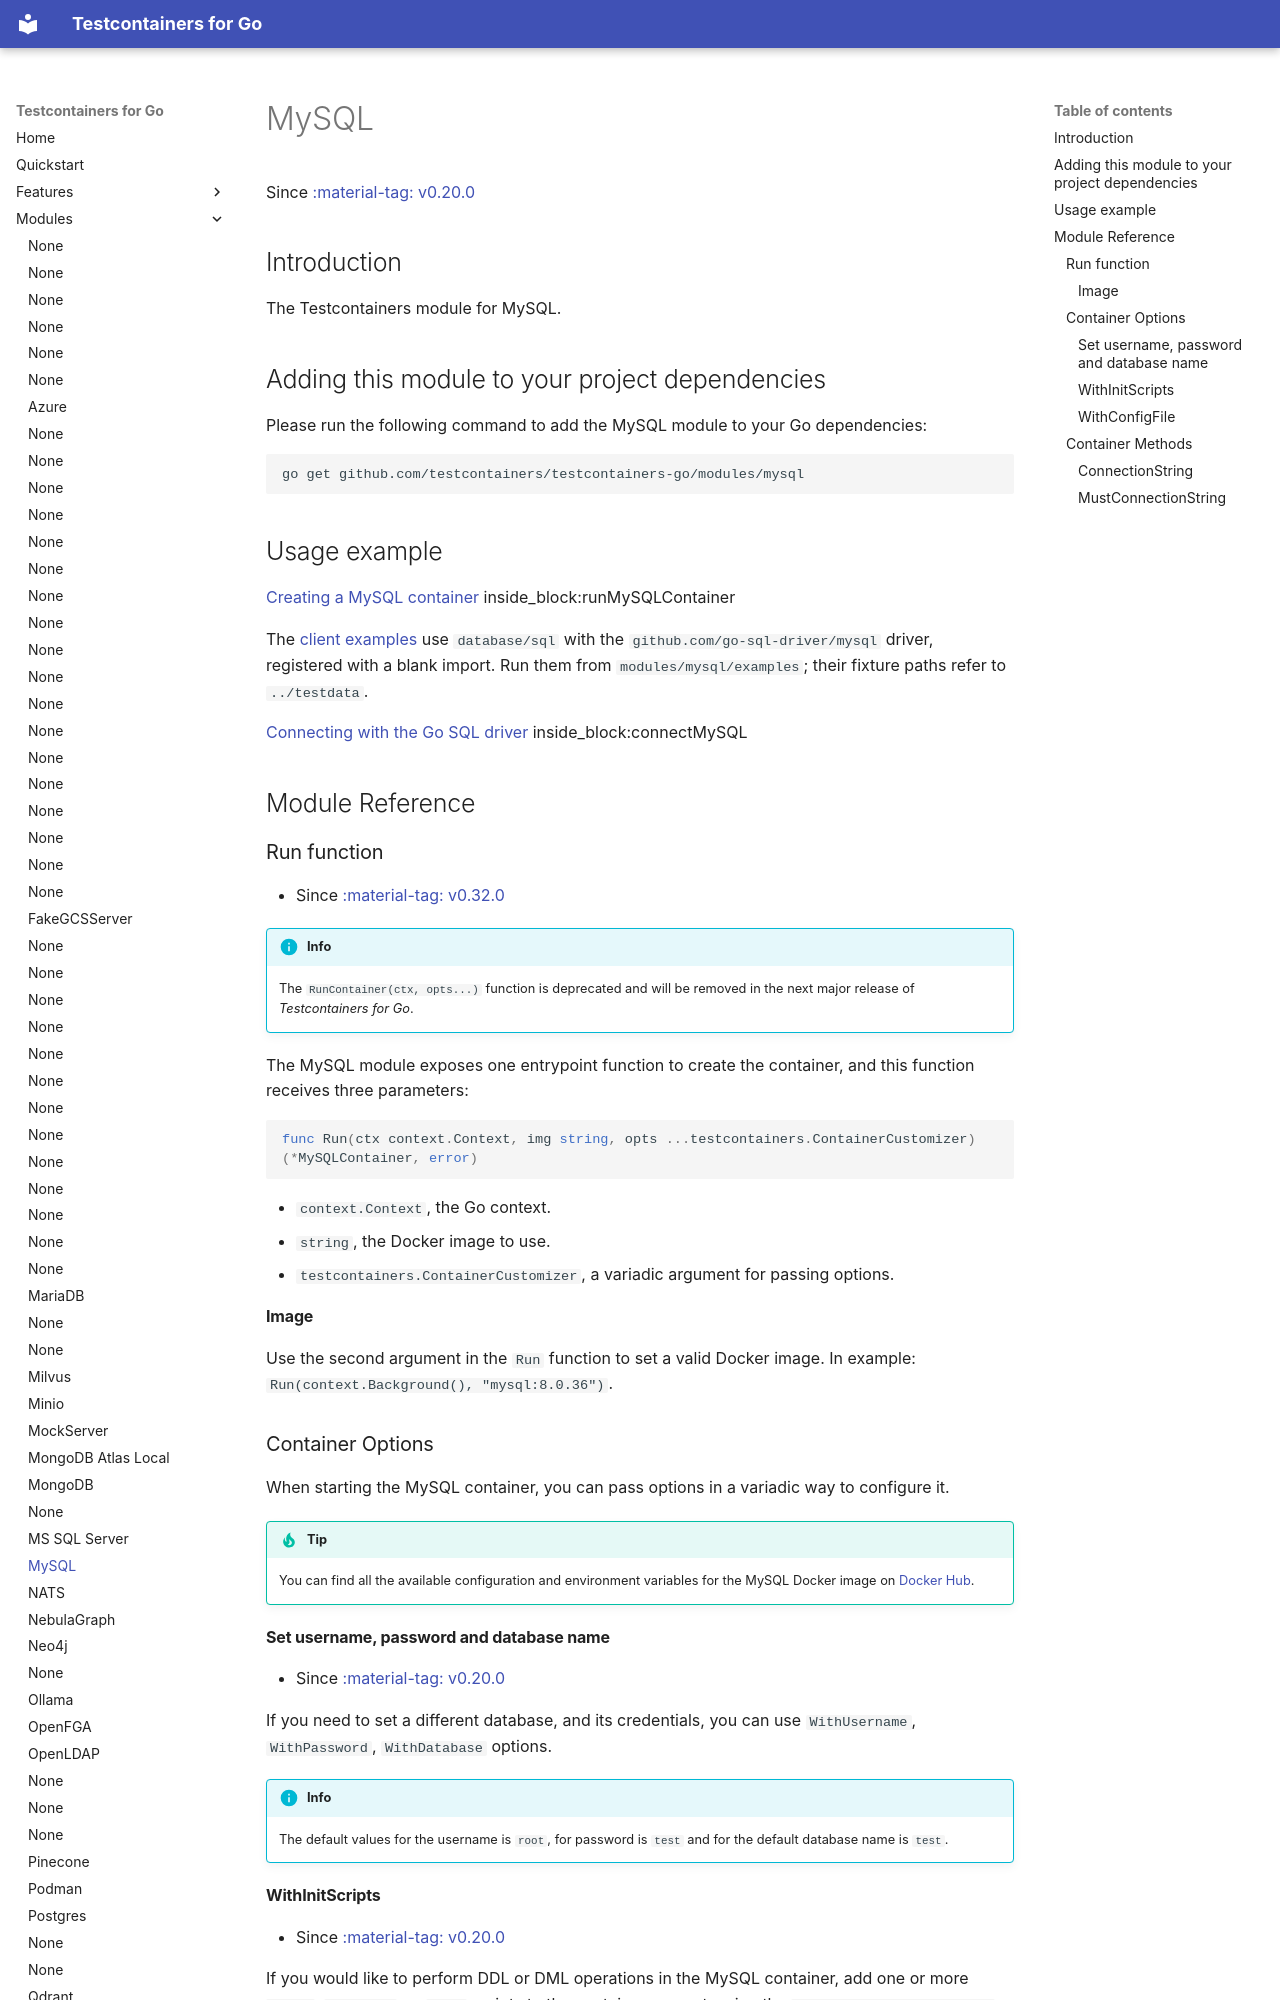

repository: testcontainers/testcontainers-go · page: modules/mysql/index.html · generator: mkdocs

# MySQL

Since <a href="https://github.com/testcontainers/testcontainers-go/releases/tag/v0.20.0"><span class="tc-version">:material-tag: v0.20.0</span></a>

## Introduction

The Testcontainers module for MySQL.

## Adding this module to your project dependencies

Please run the following command to add the MySQL module to your Go dependencies:

```
go get github.com/testcontainers/testcontainers-go/modules/mysql
```

## Usage example

<!--codeinclude--> 
[Creating a MySQL container](../../modules/mysql/examples_test.go) inside_block:runMySQLContainer
<!--/codeinclude-->

The [client examples](https://github.com/testcontainers/testcontainers-go/tree/main/modules/mysql/examples) use `database/sql` with the
`github.com/go-sql-driver/mysql` driver, registered with a blank import. Run them
from `modules/mysql/examples`; their fixture paths refer to `../testdata`.

<!--codeinclude-->
[Connecting with the Go SQL driver](../../modules/mysql/examples/examples_test.go) inside_block:connectMySQL
<!--/codeinclude-->

## Module Reference

### Run function

- Since <a href="https://github.com/testcontainers/testcontainers-go/releases/tag/v0.32.0"><span class="tc-version">:material-tag: v0.32.0</span></a>

!!!info
    The `RunContainer(ctx, opts...)` function is deprecated and will be removed in the next major release of _Testcontainers for Go_.

The MySQL module exposes one entrypoint function to create the container, and this function receives three parameters:

```golang
func Run(ctx context.Context, img string, opts ...testcontainers.ContainerCustomizer) (*MySQLContainer, error)
```

- `context.Context`, the Go context.
- `string`, the Docker image to use.
- `testcontainers.ContainerCustomizer`, a variadic argument for passing options.

#### Image

Use the second argument in the `Run` function to set a valid Docker image.
In example: `Run(context.Background(), "mysql:8.0.36")`.

### Container Options

When starting the MySQL container, you can pass options in a variadic way to configure it.

!!!tip
    You can find all the available configuration and environment variables for the MySQL Docker image on [Docker Hub](https://hub.docker.com/_/mysql).

#### Set username, password and database name

- Since <a href="https://github.com/testcontainers/testcontainers-go/releases/tag/v0.20.0"><span class="tc-version">:material-tag: v0.20.0</span></a>

If you need to set a different database, and its credentials, you can use `WithUsername`, `WithPassword`, `WithDatabase`
options.

!!!info
    The default values for the username is `root`, for password is `test` and for the default database name is `test`.
